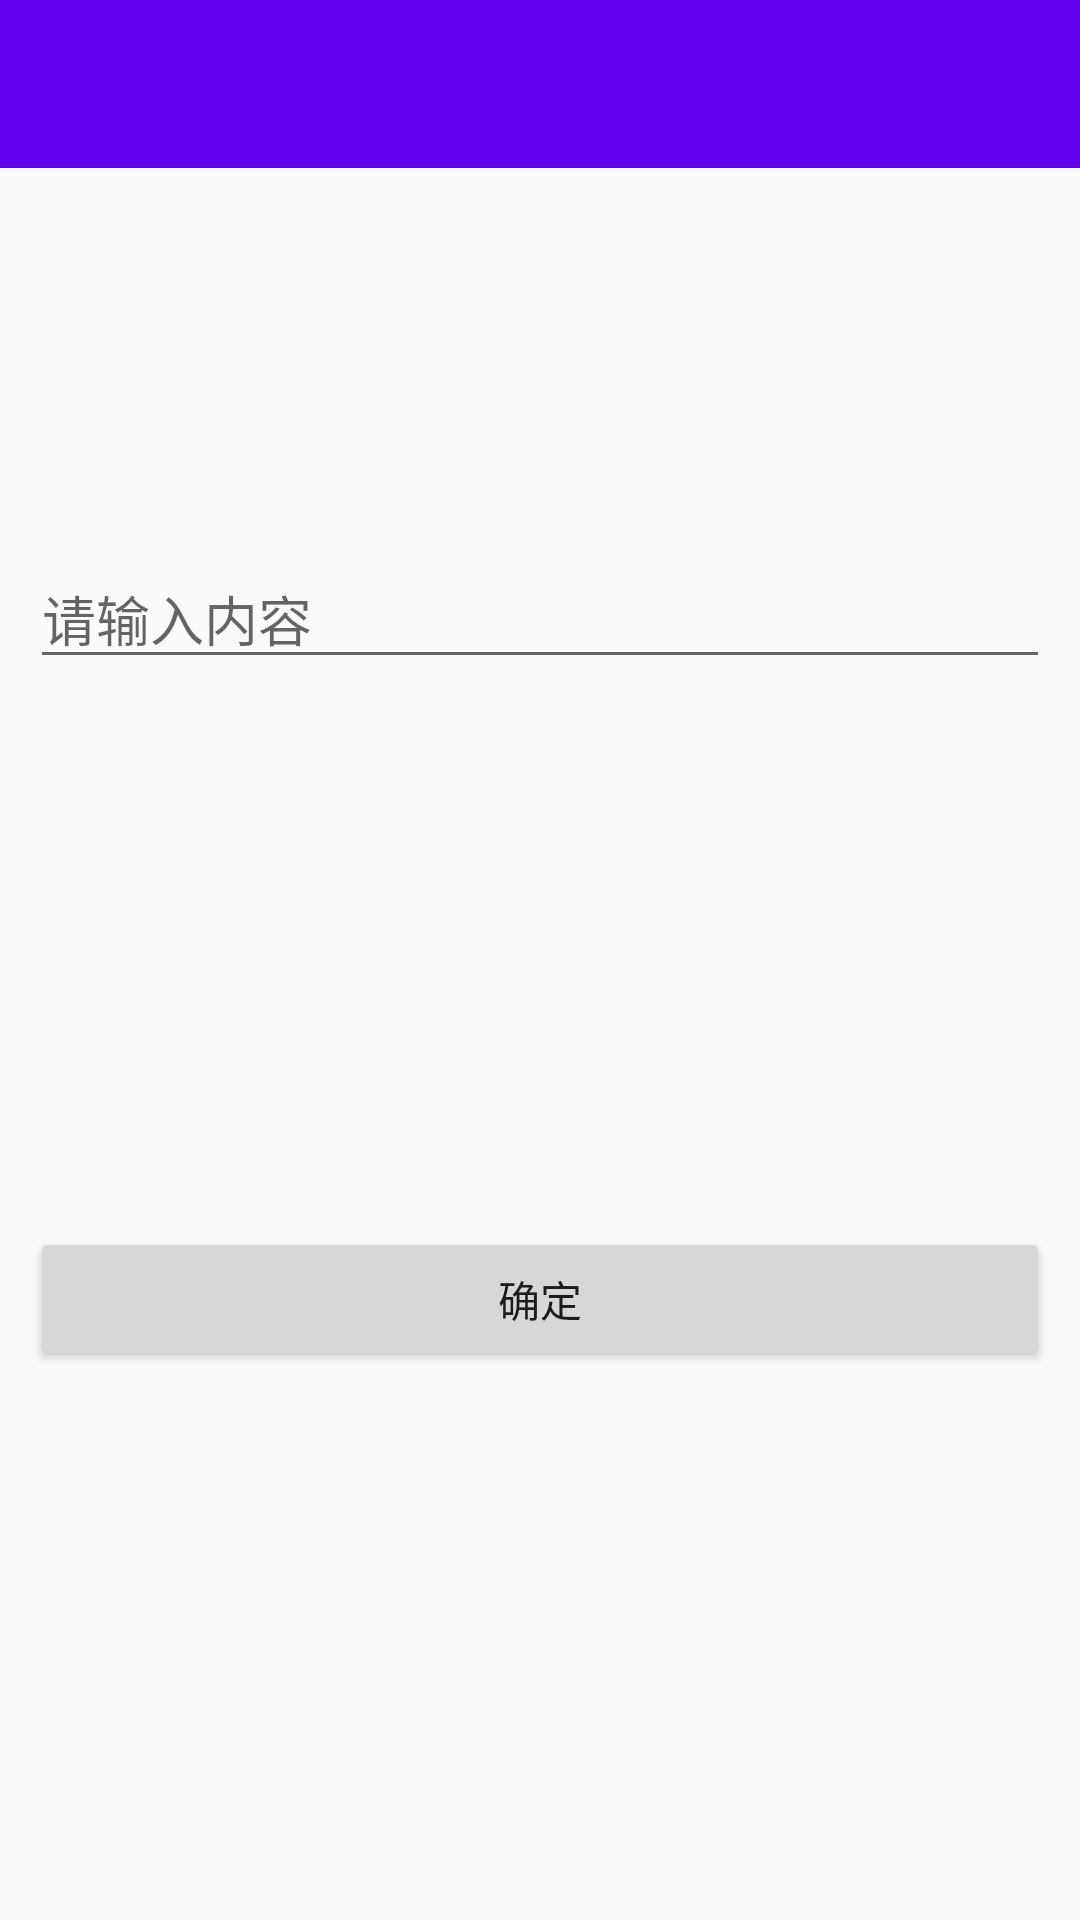

Android layout source for this screen:
<!-- AndroidManifest.xml: activity theme AppTheme.NoActionBar -->
<!-- res/layout/activity_input_content.xml -->
<?xml version="1.0" encoding="utf-8"?>
<androidx.constraintlayout.widget.ConstraintLayout xmlns:android="http://schemas.android.com/apk/res/android"
    xmlns:app="http://schemas.android.com/apk/res-auto"
    android:layout_width="match_parent"
    android:layout_height="match_parent">

    <androidx.appcompat.widget.Toolbar
        android:id="@+id/toolbar"
        android:layout_width="match_parent"
        android:layout_height="?attr/actionBarSize"
        android:background="?attr/colorPrimary"
        app:layout_constraintEnd_toEndOf="parent"
        app:layout_constraintStart_toStartOf="parent"
        app:layout_constraintTop_toTopOf="parent"
        app:titleTextColor="@android:color/white" />

    <EditText
        android:id="@+id/edt_input_content"
        android:layout_width="match_parent"
        android:layout_height="wrap_content"
        android:layout_marginStart="10dp"
        android:layout_marginEnd="10dp"
        android:hint="@string/fin_clip_input_content_hint"
        app:layout_constraintBottom_toTopOf="@+id/btn_confirm"
        app:layout_constraintEnd_toEndOf="parent"
        app:layout_constraintStart_toStartOf="parent"
        app:layout_constraintTop_toTopOf="parent" />

    <Button
        android:id="@+id/btn_confirm"
        android:layout_width="match_parent"
        android:layout_height="wrap_content"
        android:layout_marginStart="10dp"
        android:layout_marginEnd="10dp"
        android:text="@string/fin_clip_confirm"
        app:layout_constraintBottom_toBottomOf="parent"
        app:layout_constraintEnd_toEndOf="parent"
        app:layout_constraintStart_toStartOf="parent"
        app:layout_constraintTop_toBottomOf="@+id/edt_input_content" />
</androidx.constraintlayout.widget.ConstraintLayout>
<!-- resources referenced by this layout -->
<resources>
  <string name="fin_clip_confirm">确定</string>
  <string name="fin_clip_input_content_hint">请输入内容</string>
  <style name="AppTheme.NoActionBar">
          <item name="windowActionBar">false</item>
          <item name="windowNoTitle">true</item>
      </style>
</resources>
